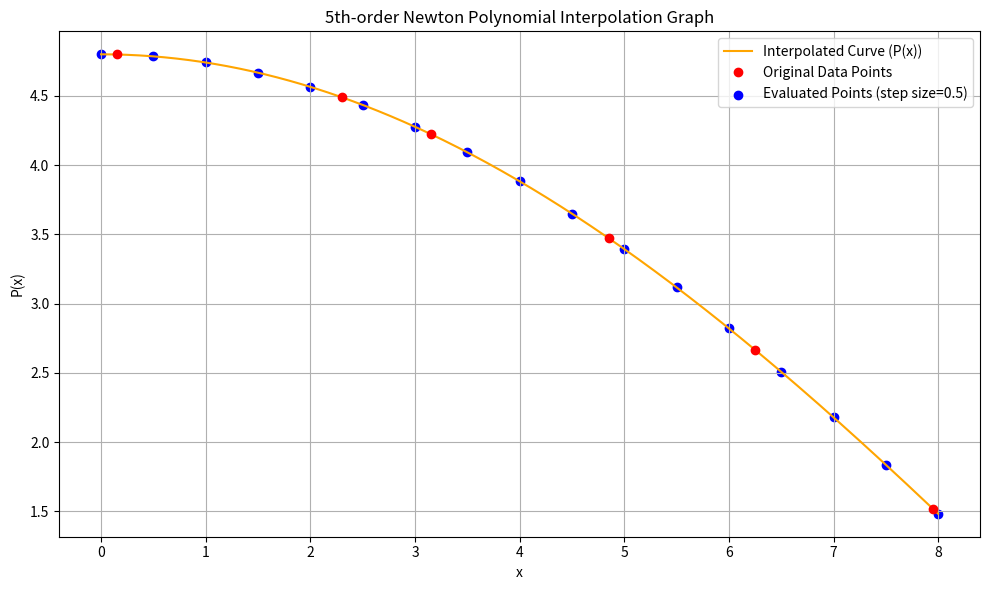

Write the Python code that produced this figure.
import numpy as np
import matplotlib.pyplot as plt
import pandas as pd

# 1. Given data points (x_i, y_i)
x_data = np.array([0.15, 2.30, 3.15, 4.85, 6.25, 7.95])
y_data = np.array([4.79867, 4.49013, 4.22430, 3.47313, 2.66674, 1.51909])

# 2. Compute divided difference coefficients for Newton interpolation
def divided_differences(x, y):
    n = len(x)
    coef = y.copy().astype(float)
    for j in range(1, n):
        coef[j:n] = (coef[j:n] - coef[j - 1]) / (x[j:n] - x[j - 1])
    return coef

a = divided_differences(x_data, y_data)

# 3. Generate human-readable Newton interpolation polynomial expression
def interpolation_formula(a, x_data):
    terms = [f"{a[0]:.6f}"]
    for i in range(1, len(a)):
        factors = '*'.join([f"(x - {x_data[j]:.2f})" for j in range(i)])
        terms.append(f"{a[i]:+f}*{factors}")
    return "P(x) = " + ' '.join(terms)

interp_eq = interpolation_formula(a, x_data)
print("Newton Interpolation Formula:")
print(interp_eq)

# 4. Evaluate Newton polynomial at a given x using Horner's method
def newton_eval(a, x_data, x):
    n = len(a)
    result = a[-1]
    for i in range(n - 2, -1, -1):
        result = result * (x - x_data[i]) + a[i]
    return result

# 5. Evaluate at x = 0, 0.5, ..., 8.0 and compare with actual function
x_eval = np.arange(0.0, 8.01, 0.5)
y_eval = [newton_eval(a, x_data, x) for x in x_eval]
real_eval = [4.8 * np.cos(np.pi * x / 20) for x in x_eval]
error_eval = np.array(real_eval) - np.array(y_eval)

# 6. Create table comparing interpolated and actual values
result_df = pd.DataFrame({
    "x": x_eval,
    "P(x)": np.round(y_eval, 6),
    "f(x)": np.round(real_eval, 6),
    "Err": np.round(error_eval, 6)
})
print("\nInterpolated Values at x = 0, 0.5, ..., 8.0:")
print(result_df.to_string(index=False))

# 7. Plot interpolated curve, original data points, and evaluated points
x_dense = np.linspace(0, 8.0, 400)
y_dense = [newton_eval(a, x_data, x) for x in x_dense]

plt.figure(figsize=(10, 6))
plt.plot(x_dense, y_dense, label="Interpolated Curve (P(x))", color='orange')
plt.plot(x_data, y_data, 'ro', label="Original Data Points")
plt.scatter(x_eval, y_eval, color='blue', label="Evaluated Points (step size=0.5)")
plt.xlabel("x")
plt.ylabel("P(x)")
plt.title("5th-order Newton Polynomial Interpolation Graph")
plt.grid(True)
plt.legend()
plt.tight_layout()
plt.show()
